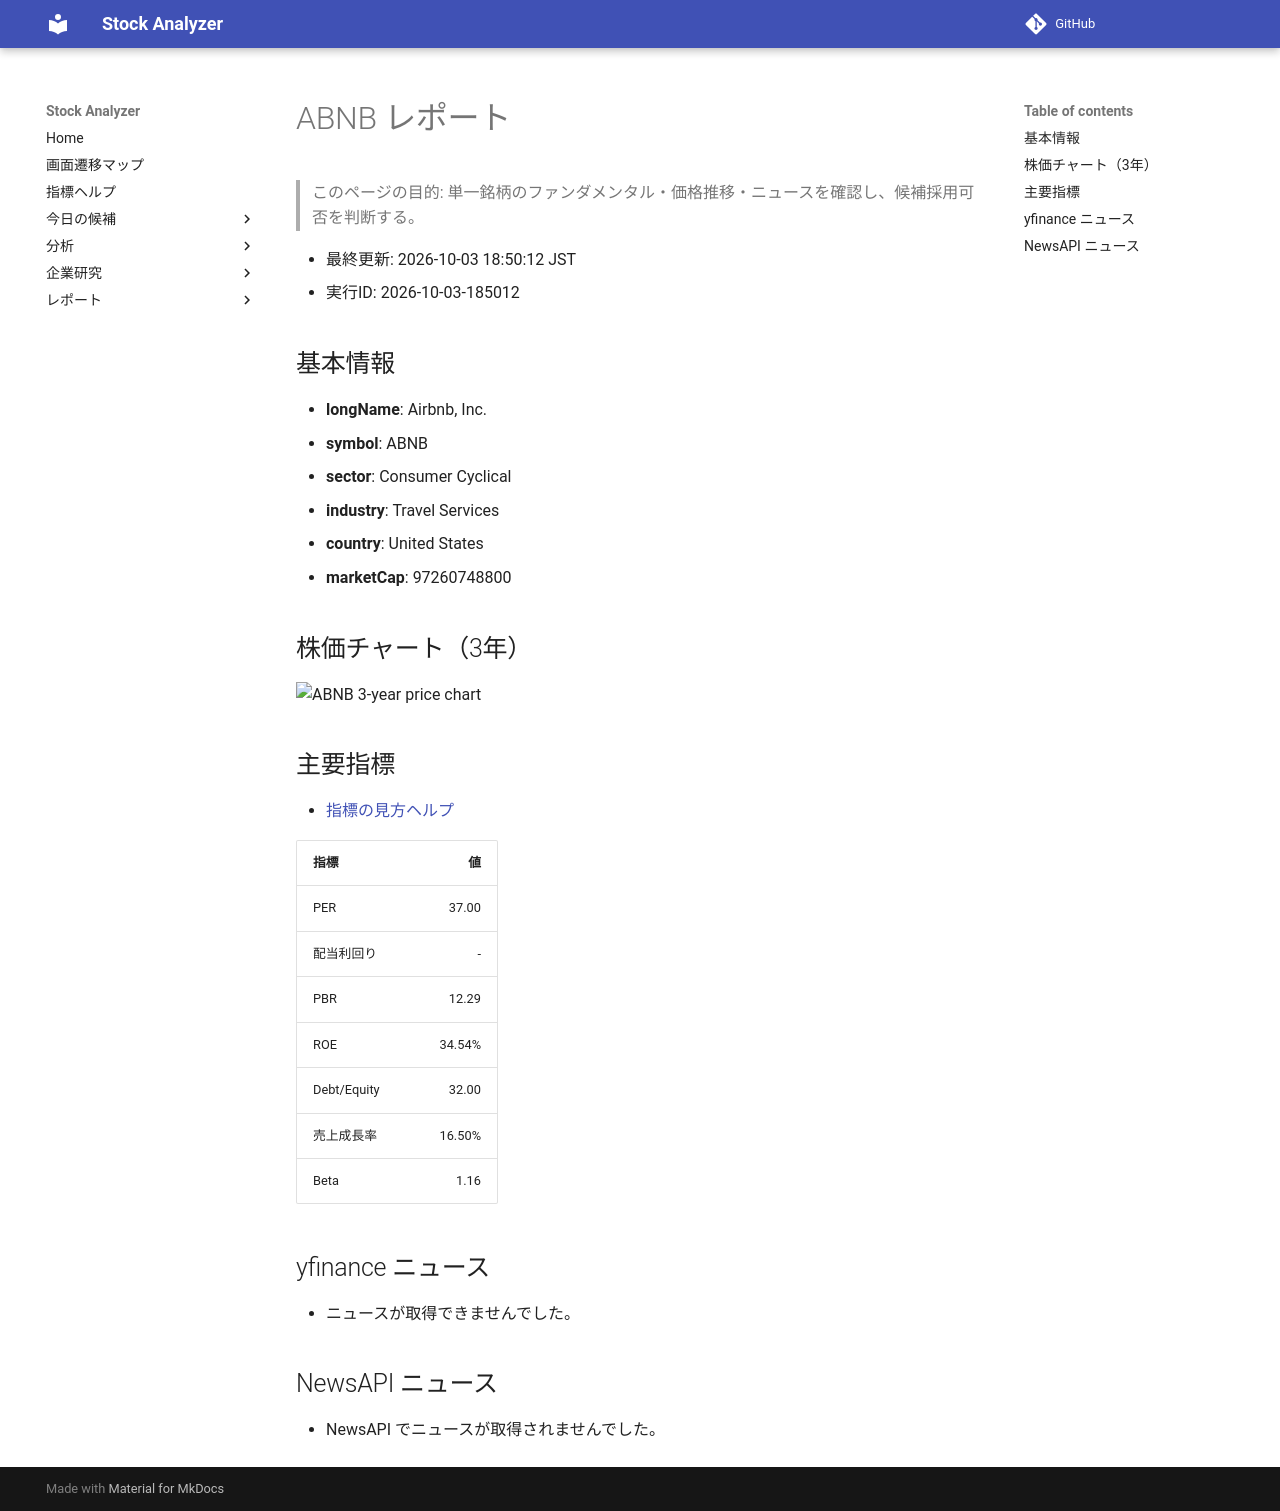

repository: Yumi-note/Making-APP · page: reports/2026-10-03/185012/ABNB/index.html · generator: mkdocs

# ABNB レポート

> このページの目的: 単一銘柄のファンダメンタル・価格推移・ニュースを確認し、候補採用可否を判断する。

- 最終更新: 2026-10-03 18:50:12 JST
- 実行ID: 2026-10-03-185012

## 基本情報

- **longName**: Airbnb, Inc.
- **symbol**: ABNB
- **sector**: Consumer Cyclical
- **industry**: Travel Services
- **country**: United States
- **marketCap**: 97260748800

## 株価チャート（3年）

![ABNB 3-year price chart](ABNB_3y.png)

## 主要指標

- [指標の見方ヘルプ](../../../../indicators.md)

| 指標 | 値 |
|---|---:|
| PER | 37.00 |
| 配当利回り | - |
| PBR | 12.29 |
| ROE | 34.54% |
| Debt/Equity | 32.00 |
| 売上成長率 | 16.50% |
| Beta | 1.16 |

## yfinance ニュース

- ニュースが取得できませんでした。

## NewsAPI ニュース

- NewsAPI でニュースが取得されませんでした。
